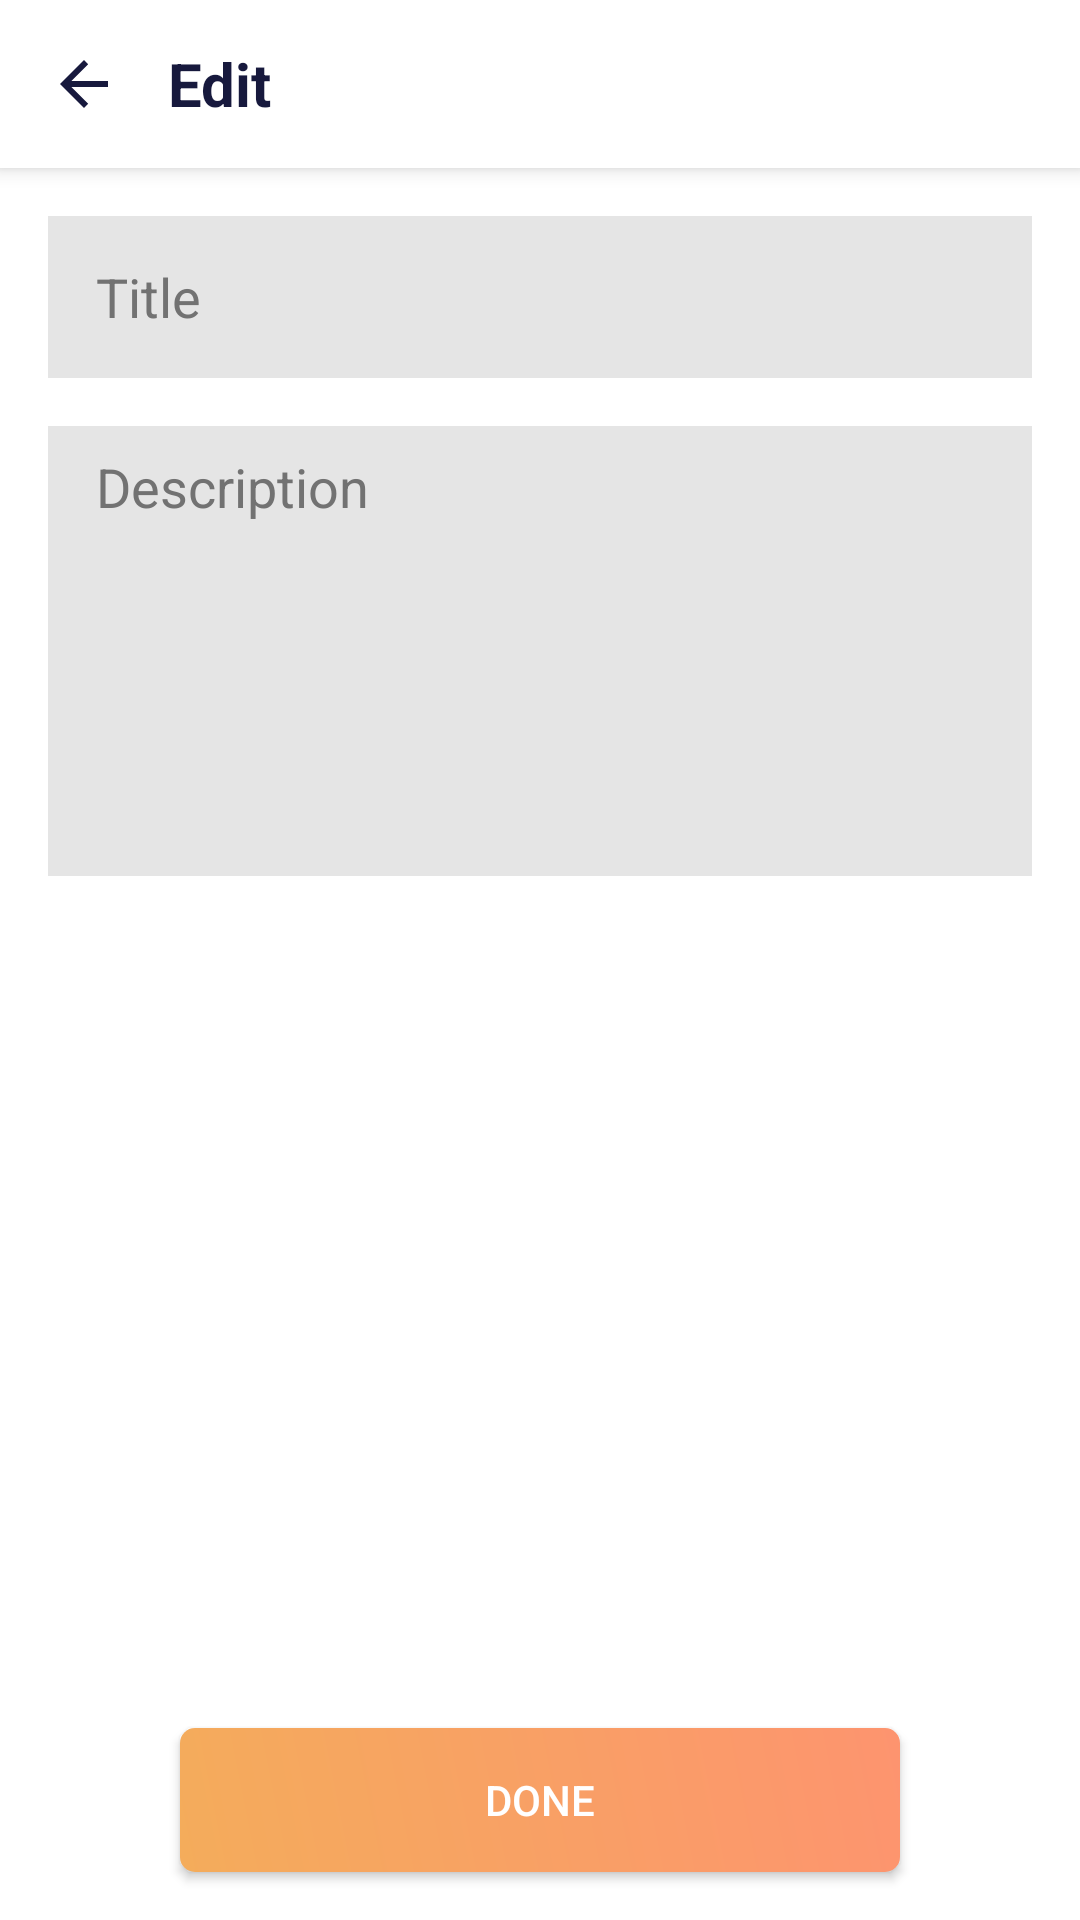

Write the Android layout XML for this screen, with the resource values it uses.
<!-- AndroidManifest.xml: application theme AppTheme -->
<!-- res/layout/activity_edit.xml -->
<?xml version="1.0" encoding="utf-8"?>
<androidx.constraintlayout.widget.ConstraintLayout xmlns:android="http://schemas.android.com/apk/res/android"
    xmlns:app="http://schemas.android.com/apk/res-auto"
    xmlns:tools="http://schemas.android.com/tools"
    android:id="@+id/relativeLayout4"
    android:layout_width="match_parent"
    android:layout_height="match_parent"
    tools:context=".ui.edit.EditActivity">

    <androidx.constraintlayout.widget.ConstraintLayout
        android:id="@+id/edit_toolbar"
        android:layout_width="match_parent"
        android:layout_height="56dp"
        android:background="@color/colorBackground"
        android:elevation="2dp"
        android:translationZ="2dp"
        app:layout_constraintEnd_toEndOf="parent"
        app:layout_constraintStart_toStartOf="parent"
        app:layout_constraintTop_toTopOf="parent">

        <ImageButton
            android:id="@+id/edit_back"
            android:layout_width="56dp"
            android:layout_height="56dp"
            android:background="@drawable/ripple_transparent"
            android:paddingLeft="8dp"
            android:paddingRight="8dp"
            android:src="?attr/homeAsUpIndicator"
            android:tint="@color/colorAccentDark"
            app:layout_constraintStart_toStartOf="parent"
            app:layout_constraintTop_toTopOf="parent"
            tools:layout_conversion_wrapHeight="147"
            tools:layout_conversion_wrapWidth="147" />

        <ImageButton
            android:id="@+id/edit_button_delete"
            android:layout_width="56dp"
            android:layout_height="56dp"
            android:background="@drawable/ripple_transparent"
            android:paddingLeft="8dp"
            android:paddingRight="8dp"
            android:src="@drawable/ic_delete"
            android:tint="@color/colorAccentDark"
            app:layout_constraintEnd_toEndOf="parent"
            app:layout_constraintTop_toTopOf="parent"
            tools:layout_conversion_wrapHeight="147"
            tools:layout_conversion_wrapWidth="147" />

        <TextView
            android:id="@+id/textView4"
            android:layout_width="wrap_content"
            android:layout_height="56dp"
            android:gravity="center_vertical"
            android:text="@string/edit"
            android:textColor="@color/colorAccentDark"
            android:textSize="20sp"
            android:textStyle="bold"
            app:layout_constraintStart_toEndOf="@+id/edit_back"
            app:layout_constraintTop_toTopOf="parent"
            tools:layout_conversion_wrapHeight="147"
            tools:layout_conversion_wrapWidth="92" />

    </androidx.constraintlayout.widget.ConstraintLayout>

    <EditText
        android:id="@+id/edit_title"
        android:layout_width="match_parent"
        android:layout_height="54dp"
        android:layout_marginLeft="16dp"
        android:layout_marginTop="16dp"
        android:layout_marginRight="16dp"
        android:background="@drawable/background_input"
        android:ems="10"
        android:hint="@string/title"
        android:inputType="textPersonName"
        android:paddingLeft="16dp"
        android:paddingTop="10dp"
        android:paddingRight="8dp"
        android:paddingBottom="10dp"
        android:textColor="@color/colorAccentDark"
        android:textColorHint="@color/darkGrey"
        app:layout_constraintStart_toStartOf="parent"
        app:layout_constraintTop_toBottomOf="@+id/edit_toolbar"
        tools:layout_conversion_wrapHeight="142"
        tools:layout_conversion_wrapWidth="996" />

    <EditText
        android:id="@+id/edit_description"
        android:layout_width="match_parent"
        android:layout_height="150dp"
        android:layout_marginLeft="16dp"
        android:layout_marginTop="16dp"
        android:layout_marginRight="16dp"
        android:background="@drawable/background_input"
        android:ems="10"
        android:gravity="top"
        android:hint="@string/description"
        android:inputType="textMultiLine"
        android:paddingLeft="16dp"
        android:paddingTop="8dp"
        android:paddingRight="8dp"
        android:paddingBottom="8dp"
        android:textColor="@color/colorAccentDark"
        android:textColorHint="@color/darkGrey"
        app:layout_constraintStart_toStartOf="parent"
        app:layout_constraintTop_toBottomOf="@+id/edit_title"
        tools:layout_conversion_wrapHeight="394"
        tools:layout_conversion_wrapWidth="996" />

    <Button
        android:id="@+id/edit_button_done"
        android:layout_width="240dp"
        android:layout_height="wrap_content"
        android:layout_marginBottom="16dp"
        android:background="@drawable/background_button_negative"
        android:text="@string/done"
        app:layout_constraintBottom_toBottomOf="parent"
        app:layout_constraintEnd_toEndOf="parent"
        app:layout_constraintStart_toStartOf="parent"
        tools:layout_conversion_wrapHeight="126"
        tools:layout_conversion_wrapWidth="394" />

</androidx.constraintlayout.widget.ConstraintLayout>
<!-- resources referenced by this layout -->
<resources>
  <color name="colorAccentDark">#17193d</color>
  <color name="colorBackground">#FFFFFF</color>
  <color name="darkGrey">#727272</color>
  <!-- drawable background_button_negative (drawable) -->
  <?xml version="1.0" encoding="utf-8"?>
  <ripple xmlns:android="http://schemas.android.com/apk/res/android"
      android:color="#ce5a51">
      <item android:id="@android:id/mask">
          <shape android:shape="rectangle">
              <solid android:color="#ce5a51" />
              <corners android:radius="5dp" />
          </shape>
      </item>
  
      <item android:id="@android:id/background">
          <shape>
              <gradient android:type="linear" android:endColor="#FD946F" android:startColor="@color/colorAccent" android:angle="45.0" />
              <corners android:radius="5dp" />
          </shape>
      </item>
  </ripple>
  <!-- drawable background_input (drawable) -->
  <?xml version="1.0" encoding="utf-8"?>
  <ripple xmlns:android="http://schemas.android.com/apk/res/android"
      android:color="#66000000">
      <item android:id="@android:id/mask">
          <shape android:shape="rectangle">
              <solid android:color="#66000000" />
              <corners android:radius="0dp" />
          </shape>
      </item>
  
      <item android:id="@android:id/background">
          <shape>
              <solid android:color="#1a000000"/>
              <corners android:radius="0dp" />
          </shape>
      </item>
  </ripple>
  <!-- drawable ripple_transparent (drawable) -->
  <?xml version="1.0" encoding="utf-8"?>
  <ripple xmlns:android="http://schemas.android.com/apk/res/android"
      android:color="@color/colorAccent">
      <item android:id="@android:id/mask">
          <shape android:shape="rectangle">
              <solid android:color="@color/colorAccent" />
              <corners android:radius="50dp" />
          </shape>
      </item>
  
      <item android:id="@android:id/background">
          <shape>
              <solid android:color="@android:color/transparent"/>
              <corners android:radius="50dp" />
          </shape>
      </item>
  </ripple>
  <string name="description">Description</string>
  <string name="done">Done</string>
  <string name="edit">Edit</string>
  <string name="title">Title</string>
  <style name="AppTheme" parent="Theme.AppCompat.NoActionBar">
          
          <item name="colorPrimary">@color/colorPrimary</item>
          <item name="colorPrimaryDark">@color/colorPrimaryDark</item>
          <item name="colorAccent">@color/colorAccent</item>
          <item name="android:navigationBarColor">@color/colorAccent</item>
          <item name="android:colorBackground">@color/colorPrimaryDark</item>
          <item name="coordinatorLayoutStyle">@style/Widget.Support.CoordinatorLayout</item>
          <item name="colorControlHighlight">@color/colorAccent</item>
      </style>
  <color name="colorAccent">#f4ac5b</color>
  <color name="colorPrimary">#FFFFFF</color>
  <color name="colorPrimaryDark">#ffffff</color>
</resources>
